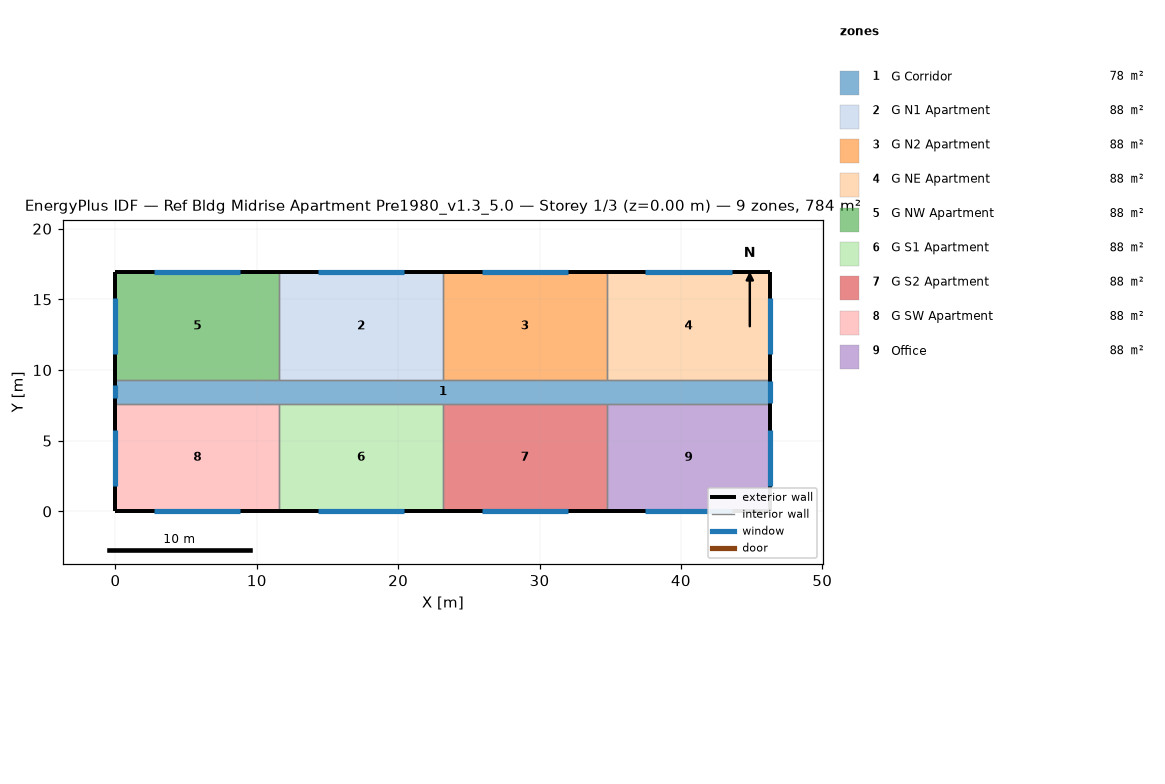
=== STOREY PLAN SPEC (per zone: floor XY polygon, exterior-wall plan segments, windows/doors) ===
zone 1: G Corridor  (77.7 m²)
  floor: (46.33, 9.30) (46.33, 7.62) (0.00, 7.62) (0.00, 9.30)
  exterior wall: (46.33, 7.62) – (46.33, 9.30)  [1.7 m]
    window: (46.33, 7.67) – (46.33, 9.25)  [3.3 m²]
  exterior wall: (0.00, 9.30) – (0.00, 7.62)  [1.7 m]
    window: (0.00, 8.91) – (0.00, 8.00)  [1.1 m²]
  interior walls: 8
zone 2: G N1 Apartment  (88.2 m²)
  floor: (23.16, 16.92) (23.16, 9.30) (11.58, 9.30) (11.58, 16.92)
  exterior wall: (23.16, 16.92) – (11.58, 16.92)  [11.6 m]
    window: (20.42, 16.92) – (14.33, 16.92)  [10.6 m²]
  interior walls: 3
zone 3: G N2 Apartment  (88.2 m²)
  floor: (34.75, 16.92) (34.75, 9.30) (23.16, 9.30) (23.16, 16.92)
  exterior wall: (34.75, 16.92) – (23.16, 16.92)  [11.6 m]
    window: (32.00, 16.92) – (25.91, 16.92)  [10.6 m²]
  interior walls: 3
zone 4: G NE Apartment  (88.2 m²)
  floor: (46.33, 16.92) (46.33, 9.30) (34.75, 9.30) (34.75, 16.92)
  exterior wall: (46.33, 9.30) – (46.33, 16.92)  [7.6 m]
    window: (46.33, 11.13) – (46.33, 15.09)  [7.0 m²]
  exterior wall: (46.33, 16.92) – (34.75, 16.92)  [11.6 m]
    window: (43.58, 16.92) – (37.49, 16.92)  [10.6 m²]
  interior walls: 2
zone 5: G NW Apartment  (88.2 m²)
  floor: (11.58, 16.92) (11.58, 9.30) (0.00, 9.30) (0.00, 16.92)
  exterior wall: (11.58, 16.92) – (0.00, 16.92)  [11.6 m]
    window: (8.83, 16.92) – (2.75, 16.92)  [10.6 m²]
  exterior wall: (0.00, 16.92) – (0.00, 9.30)  [7.6 m]
    window: (0.00, 15.09) – (0.00, 11.13)  [7.0 m²]
  interior walls: 2
zone 6: G S1 Apartment  (88.2 m²)
  floor: (23.16, 7.62) (23.16, 0.00) (11.58, 0.00) (11.58, 7.62)
  exterior wall: (11.58, 0.00) – (23.16, 0.00)  [11.6 m]
    window: (14.33, 0.00) – (20.42, 0.00)  [10.6 m²]
  interior walls: 3
zone 7: G S2 Apartment  (88.2 m²)
  floor: (34.75, 7.62) (34.75, 0.00) (23.16, 0.00) (23.16, 7.62)
  exterior wall: (23.16, 0.00) – (34.75, 0.00)  [11.6 m]
    window: (25.91, 0.00) – (32.00, 0.00)  [10.6 m²]
  interior walls: 3
zone 8: G SW Apartment  (88.2 m²)
  floor: (11.58, 7.62) (11.58, 0.00) (0.00, 0.00) (0.00, 7.62)
  exterior wall: (0.00, 0.00) – (11.58, 0.00)  [11.6 m]
    window: (2.75, 0.00) – (8.83, 0.00)  [10.6 m²]
  exterior wall: (0.00, 7.62) – (0.00, 0.00)  [7.6 m]
    window: (0.00, 5.75) – (0.00, 1.79)  [7.0 m²]
  interior walls: 2
zone 9: Office  (88.2 m²)
  floor: (46.33, 7.62) (46.33, 0.00) (34.75, 0.00) (34.75, 7.62)
  exterior wall: (46.33, 0.00) – (46.33, 7.62)  [7.6 m]
    window: (46.33, 1.83) – (46.33, 5.79)  [7.0 m²]
  exterior wall: (34.75, 0.00) – (46.33, 0.00)  [11.6 m]
    window: (37.49, 0.00) – (43.58, 0.00)  [10.6 m²]
  interior walls: 2

=== DERIVED (storey summary) ===
Building: Ref Bldg Midrise Apartment Pre1980_v1.3_5.0
Storey: 1 of 3  (floor level z = 0.00 m)
Storey gross floor area: 783.6 m²
Zones on this storey: 9
  - G Corridor: floor 77.7 m²; exterior wall 3.4 m (10.2 m²); 2 window(s) 4.4 m²; WWR 43.4%
  - G N1 Apartment: floor 88.2 m²; exterior wall 11.6 m (35.3 m²); 1 window(s) 10.6 m²; WWR 30.0%
  - G N2 Apartment: floor 88.2 m²; exterior wall 11.6 m (35.3 m²); 1 window(s) 10.6 m²; WWR 30.0%
  - G NE Apartment: floor 88.2 m²; exterior wall 19.2 m (58.5 m²); 2 window(s) 17.6 m²; WWR 30.0%
  - G NW Apartment: floor 88.2 m²; exterior wall 19.2 m (58.5 m²); 2 window(s) 17.6 m²; WWR 30.0%
  - G S1 Apartment: floor 88.2 m²; exterior wall 11.6 m (35.3 m²); 1 window(s) 10.6 m²; WWR 30.0%
  - G S2 Apartment: floor 88.2 m²; exterior wall 11.6 m (35.3 m²); 1 window(s) 10.6 m²; WWR 30.0%
  - G SW Apartment: floor 88.2 m²; exterior wall 19.2 m (58.5 m²); 2 window(s) 17.6 m²; WWR 30.0%
  - Office: floor 88.2 m²; exterior wall 19.2 m (58.5 m²); 2 window(s) 17.6 m²; WWR 30.0%
Zone adjacency (shared interzone walls):
  - G Corridor ↔ G N1 Apartment
  - G Corridor ↔ G N2 Apartment
  - G Corridor ↔ G NE Apartment
  - G Corridor ↔ G NW Apartment
  - G Corridor ↔ G S1 Apartment
  - G Corridor ↔ G S2 Apartment
  - G Corridor ↔ G SW Apartment
  - G Corridor ↔ Office
  - G N1 Apartment ↔ G N2 Apartment
  - G N1 Apartment ↔ G NW Apartment
  - G N2 Apartment ↔ G NE Apartment
  - G S1 Apartment ↔ G S2 Apartment
  - G S1 Apartment ↔ G SW Apartment
  - G S2 Apartment ↔ Office